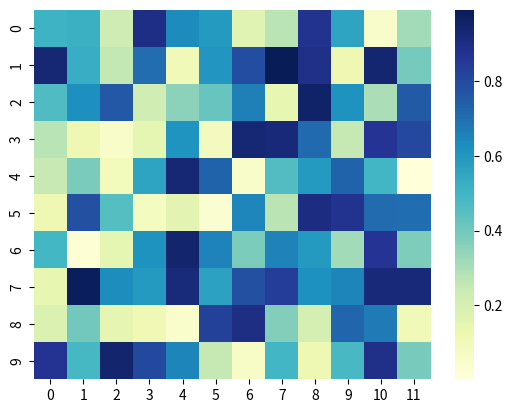

The matplotlib source for this figure:
#Example: 92

import seaborn as sns; import matplotlib.pyplot as plt
import numpy as np
data = np.random.rand(10, 12)
sns.heatmap(data, cmap="YlGnBu")
plt.show()
